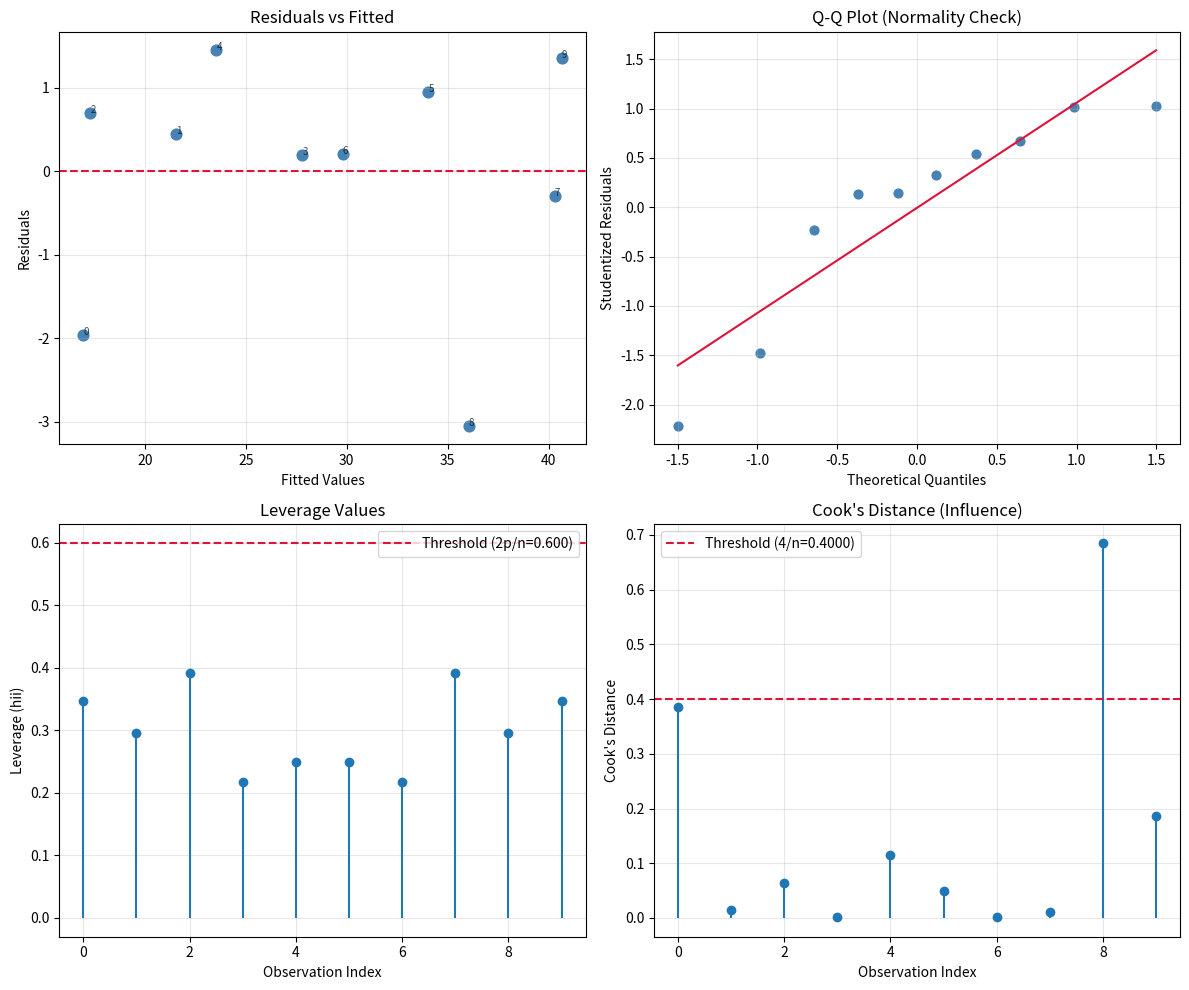

Python code for this plot: (Note: this script raises an exception after producing the figure.)
#----------------------------
#  Residual Analysis
#  ei = yi - y_hati
#  hii = diag(X(XTX)⁻¹XT)
#  Di = (ri^2/p)(hii/(1-hii))
#----------------------------

import numpy as np
import matplotlib.pyplot as plt

# Data
x1 = np.array([1, 2, 3, 4, 5, 6, 7, 8, 9, 10])
x2 = np.array([2, 3, 1, 4, 2, 5, 3, 6, 4, 5])
y  = np.array([15, 22, 18, 28, 25, 35, 30, 40, 33, 42])

X = np.column_stack((np.ones(len(x1)), x1, x2))
n, p = X.shape

# Fit model
beta = np.linalg.solve(X.T @ X, X.T @ y)
y_pred = X @ beta
residuals = y - y_pred

# Hat matrix: H = X(XTX)⁻¹XT
H = X @ np.linalg.inv(X.T @ X) @ X.T
h = np.diag(H)

# RSE (Residual Standard Error)
RSS = np.sum(residuals ** 2)
RSE = np.sqrt(RSS / (n - p))

# Studentized residuals: ri = ei / (RSE * √(1 - hii))
studentized = residuals / (RSE * np.sqrt(1 - h))

# Cook's Distance: Di = (ri^2/p) * (hii/(1-hii))
cooks_d = (studentized ** 2 / p) * (h / (1 - h))

print("Residual Analysis")
print("=" * 40)
print("\nFitted vs Actual:")
for i in range(n):
    print(f"  y[{i}]={y[i]:3d}  y_hat={y_pred[i]:6.2f}  e={residuals[i]:6.2f}  h={h[i]:.3f}  D={cooks_d[i]:.4f}")

print("\nSummary:")
print(f"  RSE: {RSE:.4f}")
print(f"  Mean leverage: {np.mean(h):.4f} (threshold: {2*p/n:.4f})")
print(f"  High leverage points (>2p/n): {np.where(h > 2*p/n)[0].tolist()}")
print(f"  Outliers (|studentized| > 3): {np.where(np.abs(studentized) > 3)[0].tolist()}")
print(f"  Influential (Cook's D > 4/n): {np.where(cooks_d > 4/n)[0].tolist()}")

# ========== PLOTS ==========
fig, axes = plt.subplots(2, 2, figsize=(12, 10))

# 1. Residuals vs Fitted
axes[0, 0].scatter(y_pred, residuals, color='steelblue', s=60)
axes[0, 0].axhline(y=0, color='crimson', linestyle='--', linewidth=1.5)
axes[0, 0].set_xlabel('Fitted Values')
axes[0, 0].set_ylabel('Residuals')
axes[0, 0].set_title('Residuals vs Fitted')
axes[0, 0].grid(alpha=0.3)
for i in range(n):
    axes[0, 0].annotate(str(i), (y_pred[i], residuals[i]), fontsize=7, alpha=0.7)

# 2. Q-Q Plot (studentized residuals sorted vs normal quantiles)
from scipy import stats
qq = stats.probplot(studentized, dist="norm", plot=None)
axes[0, 1].scatter(qq[0][0], qq[0][1], color='steelblue', s=40)
axes[0, 1].plot(qq[0][0], qq[0][0] * qq[1][0] + qq[1][1], color='crimson', linewidth=1.5)
axes[0, 1].set_xlabel('Theoretical Quantiles')
axes[0, 1].set_ylabel('Studentized Residuals')
axes[0, 1].set_title('Q-Q Plot (Normality Check)')
axes[0, 1].grid(alpha=0.3)

# 3. Leverage
axes[1, 0].stem(range(n), h, basefmt=' ')
axes[1, 0].axhline(y=2*p/n, color='crimson', linestyle='--', linewidth=1.5, label=f'Threshold (2p/n={2*p/n:.3f})')
axes[1, 0].set_xlabel('Observation Index')
axes[1, 0].set_ylabel('Leverage (hii)')
axes[1, 0].set_title('Leverage Values')
axes[1, 0].legend()
axes[1, 0].grid(alpha=0.3)

# 4. Cook's Distance
axes[1, 1].stem(range(n), cooks_d, basefmt=' ')
axes[1, 1].axhline(y=4/n, color='crimson', linestyle='--', linewidth=1.5, label=f'Threshold (4/n={4/n:.4f})')
axes[1, 1].set_xlabel('Observation Index')
axes[1, 1].set_ylabel("Cook's Distance")
axes[1, 1].set_title("Cook's Distance (Influence)")
axes[1, 1].legend()
axes[1, 1].grid(alpha=0.3)

plt.tight_layout()
plt.savefig('plots/06_diagnostics.png', dpi=150)
plt.close()
print("[Plot saved: plots/06_diagnostics.png]")
